Run: headless pygame with SDL's dummy video driver; simulated clock (each Clock.tick advances the game by its frame time, no real sleeping); random seed 0; keys injected as events and as key.get_pressed() state; no mouse input.
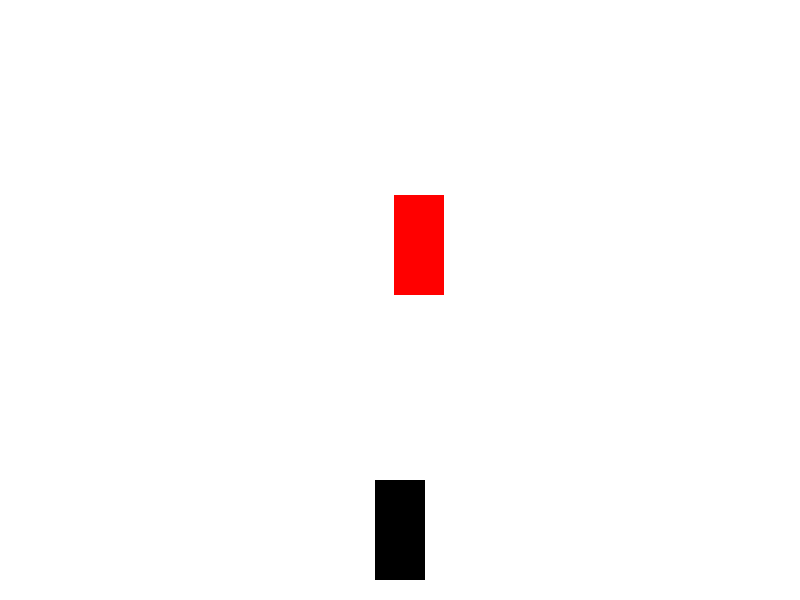
Frame 1 of 2 · flips 1–60 · no input
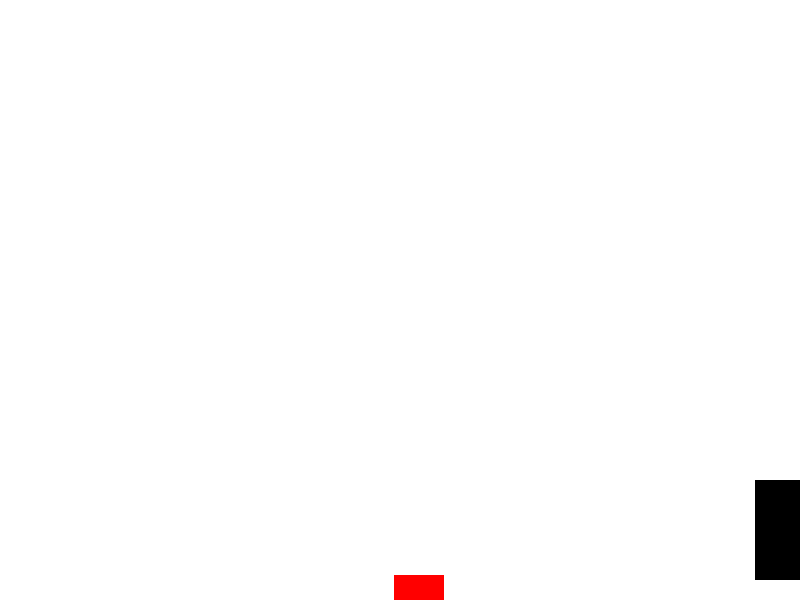
Frame 2 of 2 · flips 61–180 · tapped SPACE, RETURN · held RIGHT (→), D (game ended)

The pygame program that drew these frames:

import pygame
import random

pygame.init()

window_width = 800
window_height = 600
window = pygame.display.set_mode((window_width, window_height))
pygame.display.set_caption("Pygame Racing Game")
white = (255, 255, 255)
black = (0, 0, 0)
red = (255, 0, 0)

# Set up the player's car
car_width = 50
car_height = 100
car_x = (window_width - car_width) // 2
car_y = window_height - car_height - 20
car_speed = 5

# Set up the AI cars
ai_car_width = 50
ai_car_height = 100
ai_car_x = random.randint(0, window_width - ai_car_width)
ai_car_y = -ai_car_height
ai_car_speed = 5

clock = pygame.time.Clock()
game_over = False

while not game_over:
    for event in pygame.event.get():
        if event.type == pygame.QUIT:
            game_over = True

    keys = pygame.key.get_pressed()
    if keys[pygame.K_LEFT]:
        car_x -= car_speed
    if keys[pygame.K_RIGHT]:
        car_x += car_speed

    window.fill(white)
    pygame.draw.rect(window, black, (car_x, car_y, car_width, car_height))
    pygame.draw.rect(window, red, (ai_car_x, ai_car_y, ai_car_width, ai_car_height))

    ai_car_y += ai_car_speed
    if ai_car_y > window_height:
        ai_car_x = random.randint(0, window_width - ai_car_width)
        ai_car_y = -ai_car_height

    if car_x < 0 or car_x > window_width - car_width:
        game_over = True

    if car_y < ai_car_y + ai_car_height and car_y + car_height > ai_car_y:
        if car_x < ai_car_x + ai_car_width and car_x + car_width > ai_car_x:
            game_over = True

    pygame.display.update()
    clock.tick(60)

pygame.quit()
